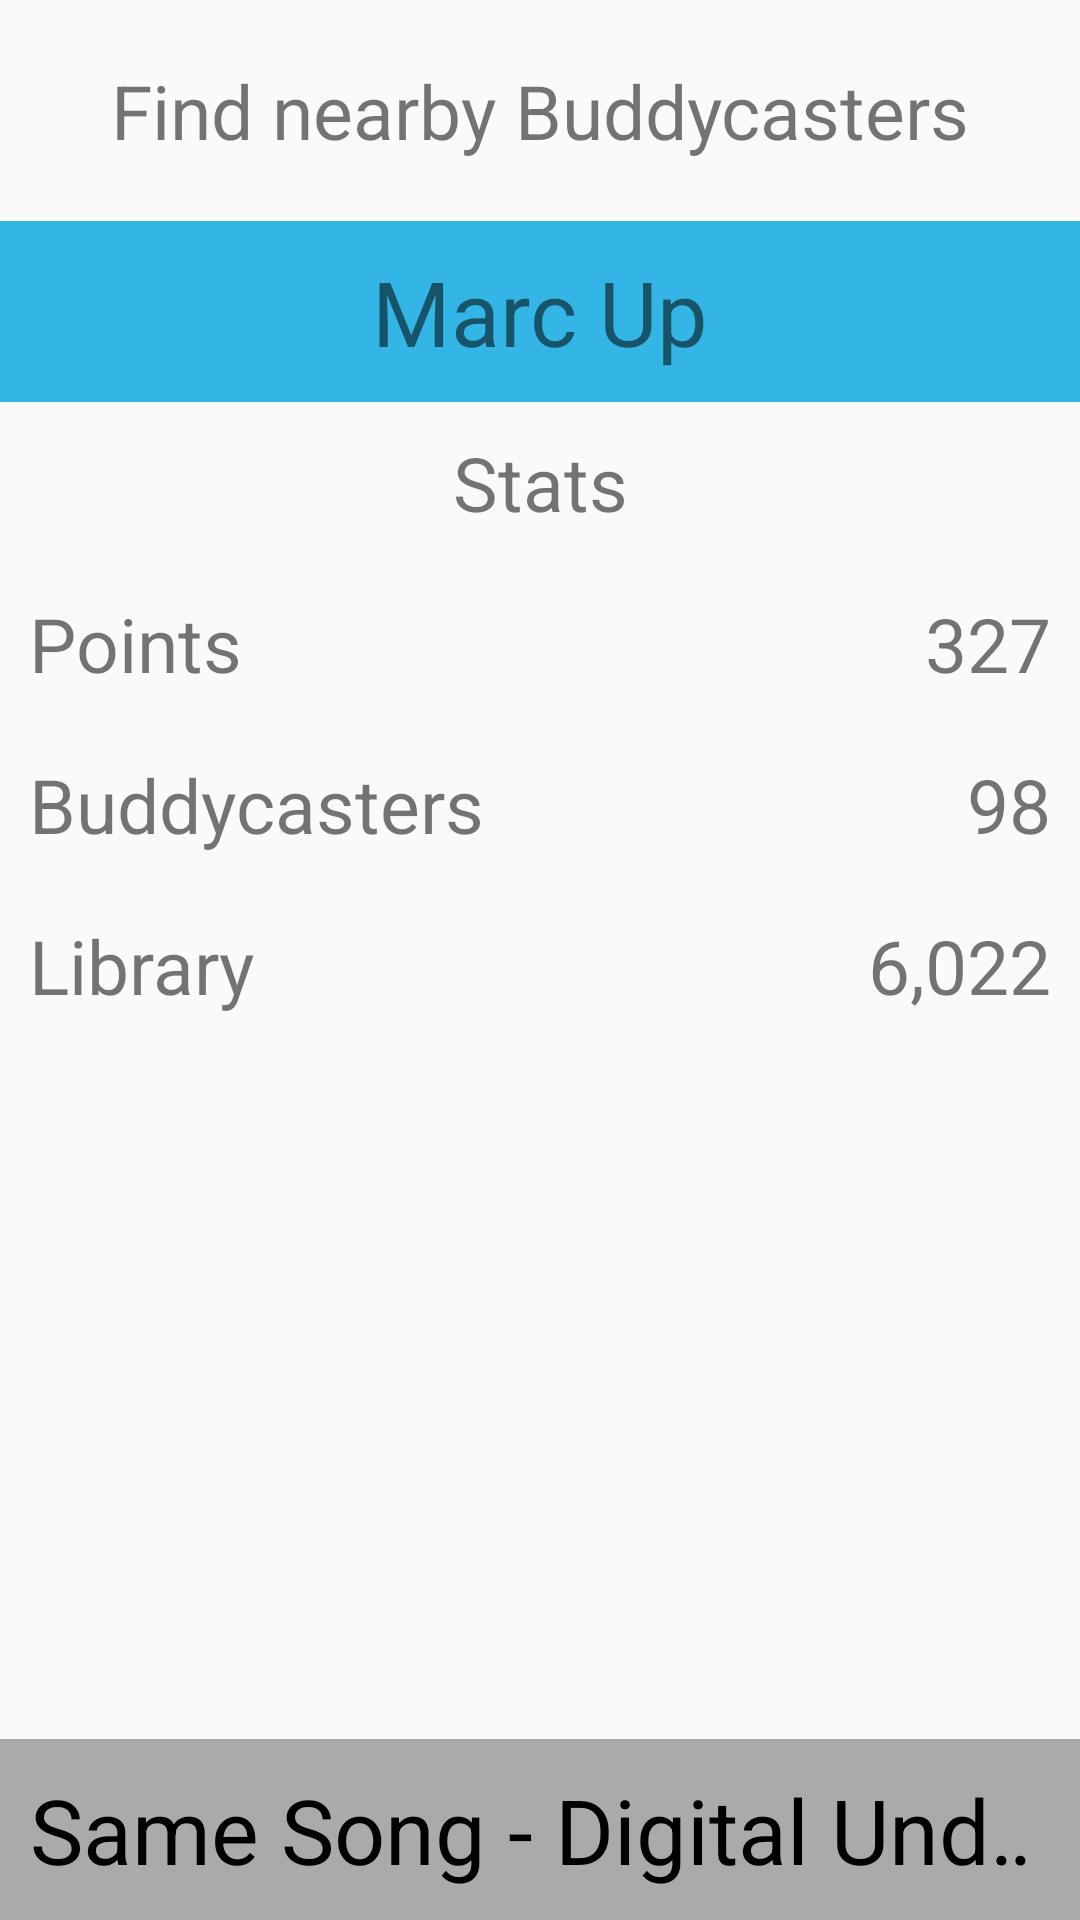

Here is an Android app screen rendered from its layout file. Give the layout XML and the strings, colors and styles it references.
<!-- AndroidManifest.xml: application theme AppTheme -->
<!-- res/layout/activity_stats.xml -->
<?xml version="1.0" encoding="utf-8"?>
<RelativeLayout xmlns:android="http://schemas.android.com/apk/res/android"
    xmlns:tools="http://schemas.android.com/tools"
    android:layout_width="match_parent"
    android:layout_height="match_parent"
    android:orientation="vertical"
    tools:context=".StatsActivity">
    <TextView
        style="@style/BuddyHeader"
        android:id="@+id/stats_main"
        android:text="@string/main_title"/>
    <LinearLayout
        android:layout_width="match_parent"
        android:layout_height="match_parent"
        android:layout_below="@+id/stats_main"
        android:orientation="vertical">
        <TextView
            android:layout_marginLeft="@dimen/activity_horizontal_margin"
            android:layout_marginRight="@dimen/activity_horizontal_margin"
            android:background="@android:color/holo_blue_light"
            android:text="@string/marc_up"
            android:id="@+id/stats_user"
            style="@style/UserView" />
        <TextView
            android:layout_width="match_parent"
            android:layout_height="wrap_content"
            android:textSize="25sp"
            android:padding="10dp"
            android:text="@string/stats"
            android:gravity="center"/>
        <RelativeLayout
            android:layout_width="match_parent"
            android:layout_height="wrap_content"
            android:paddingLeft="@dimen/activity_horizontal_margin"
            android:paddingRight="@dimen/activity_horizontal_margin">
            <TextView
                android:layout_width="wrap_content"
                android:layout_height="wrap_content"
                android:textSize="25sp"
                android:padding="10dp"
                android:text="@string/points"
                android:gravity="left"/>
            <TextView
                android:layout_width="wrap_content"
                android:layout_height="wrap_content"
                android:textSize="25sp"
                android:padding="10dp"
                android:text="@string/_327"
                android:layout_alignParentRight="true"/>
        </RelativeLayout>
        <RelativeLayout
            android:layout_width="match_parent"
            android:layout_height="wrap_content"
            android:paddingLeft="@dimen/activity_horizontal_margin"
            android:paddingRight="@dimen/activity_horizontal_margin">
            <TextView
                android:layout_width="wrap_content"
                android:layout_height="wrap_content"
                android:textSize="25sp"
                android:padding="10dp"
                android:text="@string/buddycasters"
                android:gravity="left"/>
            <TextView
                android:layout_width="wrap_content"
                android:layout_height="wrap_content"
                android:textSize="25sp"
                android:padding="10dp"
                android:text="@string/_98"
                android:layout_alignParentRight="true"/>
        </RelativeLayout>
        <RelativeLayout
            android:layout_width="match_parent"
            android:layout_height="wrap_content"
            android:paddingLeft="@dimen/activity_horizontal_margin"
            android:paddingRight="@dimen/activity_horizontal_margin">
            <TextView
                android:layout_width="wrap_content"
                android:layout_height="wrap_content"
                android:textSize="25sp"
                android:padding="10dp"
                android:text="@string/library"
                android:gravity="left"/>
            <TextView
                android:layout_width="wrap_content"
                android:layout_height="wrap_content"
                android:textSize="25sp"
                android:padding="10dp"
                android:text="@string/_6_022"
                android:layout_alignParentRight="true"/>
        </RelativeLayout>
    </LinearLayout>
    <LinearLayout
        android:layout_width="match_parent"
        android:layout_height="wrap_content"
        android:orientation="horizontal"
        android:layout_alignParentBottom="true">
        <ImageView
            android:layout_width="wrap_content"
            android:layout_height="match_parent"
            android:src="@drawable/ic_play_arrow_black_24dp"
            android:background="@android:color/darker_gray"/>
        <TextView
            android:text="@string/same_song_di"
            android:id="@+id/stats_now_playing_song"
            style="@style/NowPlayingBar" />
    </LinearLayout>
</RelativeLayout>
<!-- resources referenced by this layout -->
<resources>
  <string name="_327">327</string>
  <string name="_6_022">6,022</string>
  <string name="_98">98</string>
  <string name="buddycasters">Buddycasters</string>
  <string name="library">Library</string>
  <string name="main_title">Find nearby Buddycasters</string>
  <string name="marc_up">Marc Up</string>
  <string name="points">Points</string>
  <string name="same_song_di">Same Song - Digital Underground - This is an EP Release</string>
  <string name="stats">Stats</string>
  <style name="BuddyHeader">
          <item name="android:layout_width">match_parent</item>
          <item name="android:layout_height">wrap_content</item>
          <item name="android:gravity">center</item>
          <item name="android:textSize">25sp</item>
          <item name="android:layout_marginTop">20sp</item>
          <item name="android:layout_marginBottom">20sp</item>
      </style>
  <style name="NowPlayingBar">
          <item name="android:singleLine">true</item>
          <item name="android:ellipsize">marquee</item>
          <item name="android:marqueeRepeatLimit">marquee_forever</item>
          <item name="android:focusable">true</item>
          <item name="android:focusableInTouchMode">true</item>
          <item name="android:scrollHorizontally">true</item>
          <item name="android:layout_width">wrap_content</item>
          <item name="android:layout_height">wrap_content</item>
          <item name="android:background">@android:color/darker_gray</item>
          <item name="android:textColor">@android:color/black</item>
          <item name="android:textSize">30sp</item>
          <item name="android:padding">10dp</item>
          <item name="android:layout_alignParentBottom">true</item>
      </style>
  <style name="UserView">
          <item name="android:layout_width">match_parent</item>
          <item name="android:layout_height">wrap_content</item>
          <item name="android:gravity">center</item>
          <item name="android:textSize">30sp</item>
          <item name="android:padding">10dp</item>
      </style>
  <style name="AppTheme" parent="Theme.AppCompat.Light.DarkActionBar">
          
          <item name="colorPrimary">@color/colorPrimary</item>
          <item name="colorPrimaryDark">@color/colorPrimaryDark</item>
          <item name="colorAccent">@color/colorAccent</item>
      </style>
  <!-- not gathered from this repository: default colours our renderer supplied (Android Studio template values) -->
  <color name="colorPrimary">#FF6200EE</color>
  <color name="colorPrimaryDark">#FF3700B3</color>
  <color name="colorAccent">#FF03DAC5</color>
</resources>
